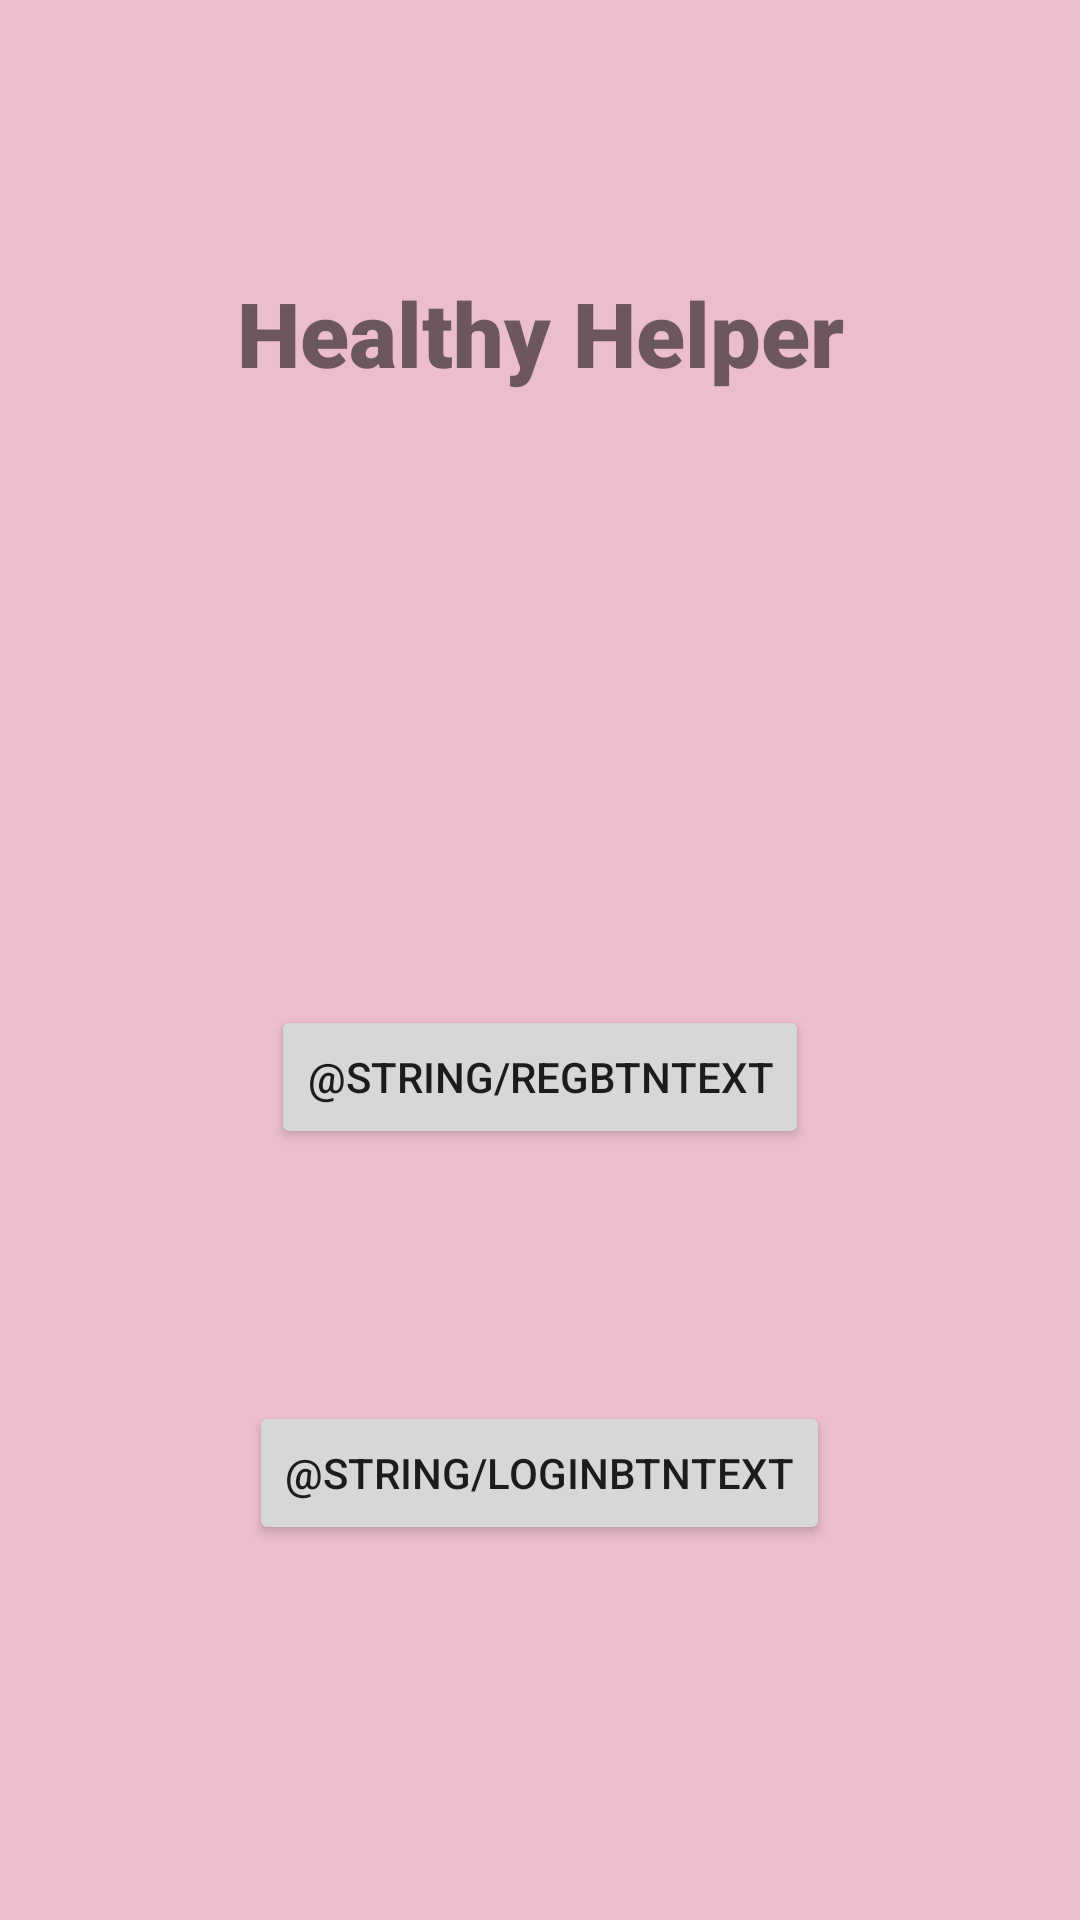

Android layout source for this screen:
<!-- AndroidManifest.xml: application theme Theme.HealthyLife -->
<!-- res/layout/fragment_authorization.xml -->
<?xml version="1.0" encoding="utf-8"?>
<FrameLayout xmlns:android="http://schemas.android.com/apk/res/android"
    xmlns:app="http://schemas.android.com/apk/res-auto"
    xmlns:tools="http://schemas.android.com/tools"
    android:layout_width="match_parent"
    android:layout_height="match_parent"
    tools:context=".auth.AuthorizationFragment"
    style="@style/my_style">


    <androidx.constraintlayout.widget.ConstraintLayout
        android:id="@+id/titleConstraint"
        android:layout_width="match_parent"
        android:layout_height="match_parent">

        <Button
            android:id="@+id/loginButton"
            android:layout_width="wrap_content"
            android:layout_height="wrap_content"
            android:layout_marginTop="84dp"
            android:text="@string/loginBtnText"
            app:layout_constraintEnd_toEndOf="parent"
            app:layout_constraintHorizontal_bias="0.498"
            app:layout_constraintStart_toStartOf="parent"
            app:layout_constraintTop_toBottomOf="@+id/registrationButton" />

        <Button
            android:id="@+id/registrationButton"
            android:layout_width="wrap_content"
            android:layout_height="wrap_content"
            android:layout_marginTop="204dp"
            android:text="@string/regBtnText"
            app:layout_constraintEnd_toEndOf="parent"
            app:layout_constraintStart_toStartOf="parent"
            app:layout_constraintTop_toBottomOf="@+id/title" />

        <TextView
            android:id="@+id/title"
            android:layout_width="match_parent"
            android:layout_height="wrap_content"
            android:fontFamily="sans-serif-black"
            android:text="@string/healthy_helper"
            android:textAlignment="center"
            android:textSize="30sp"
            app:layout_constraintBottom_toBottomOf="parent"
            app:layout_constraintEnd_toEndOf="parent"
            app:layout_constraintHorizontal_bias="0.0"
            app:layout_constraintStart_toStartOf="parent"
            app:layout_constraintTop_toTopOf="parent"
            app:layout_constraintVertical_bias="0.151" />


    </androidx.constraintlayout.widget.ConstraintLayout>

</FrameLayout>
<!-- resources referenced by this layout -->
<resources>
  <string name="healthy_helper">Healthy Helper</string>
  <style name="my_style">
          <item name="android:layout_width">match_parent</item>
          <item name="android:layout_height">match_parent</item>
          <item name="android:background">@color/main_screen</item>
          <item name="android:orientation">vertical</item>
          <item name="android:gravity">center_horizontal</item>
          <item name="android:textColor">#E91E63</item>
      </style>
  <style name="Theme.HealthyLife" parent="Theme.AppCompat.Light.DarkActionBar">
          
          <item name="colorPrimary">@color/purple_500</item>
          <item name="colorPrimaryDark">@color/purple_700</item>
          <item name="colorAccent">@color/teal_200</item>
          
      </style>
  <color name="main_screen">#ECBDCD</color>
  <color name="purple_500">#FF6200EE</color>
  <color name="purple_700">#FF3700B3</color>
  <color name="teal_200">#FF03DAC5</color>
</resources>
